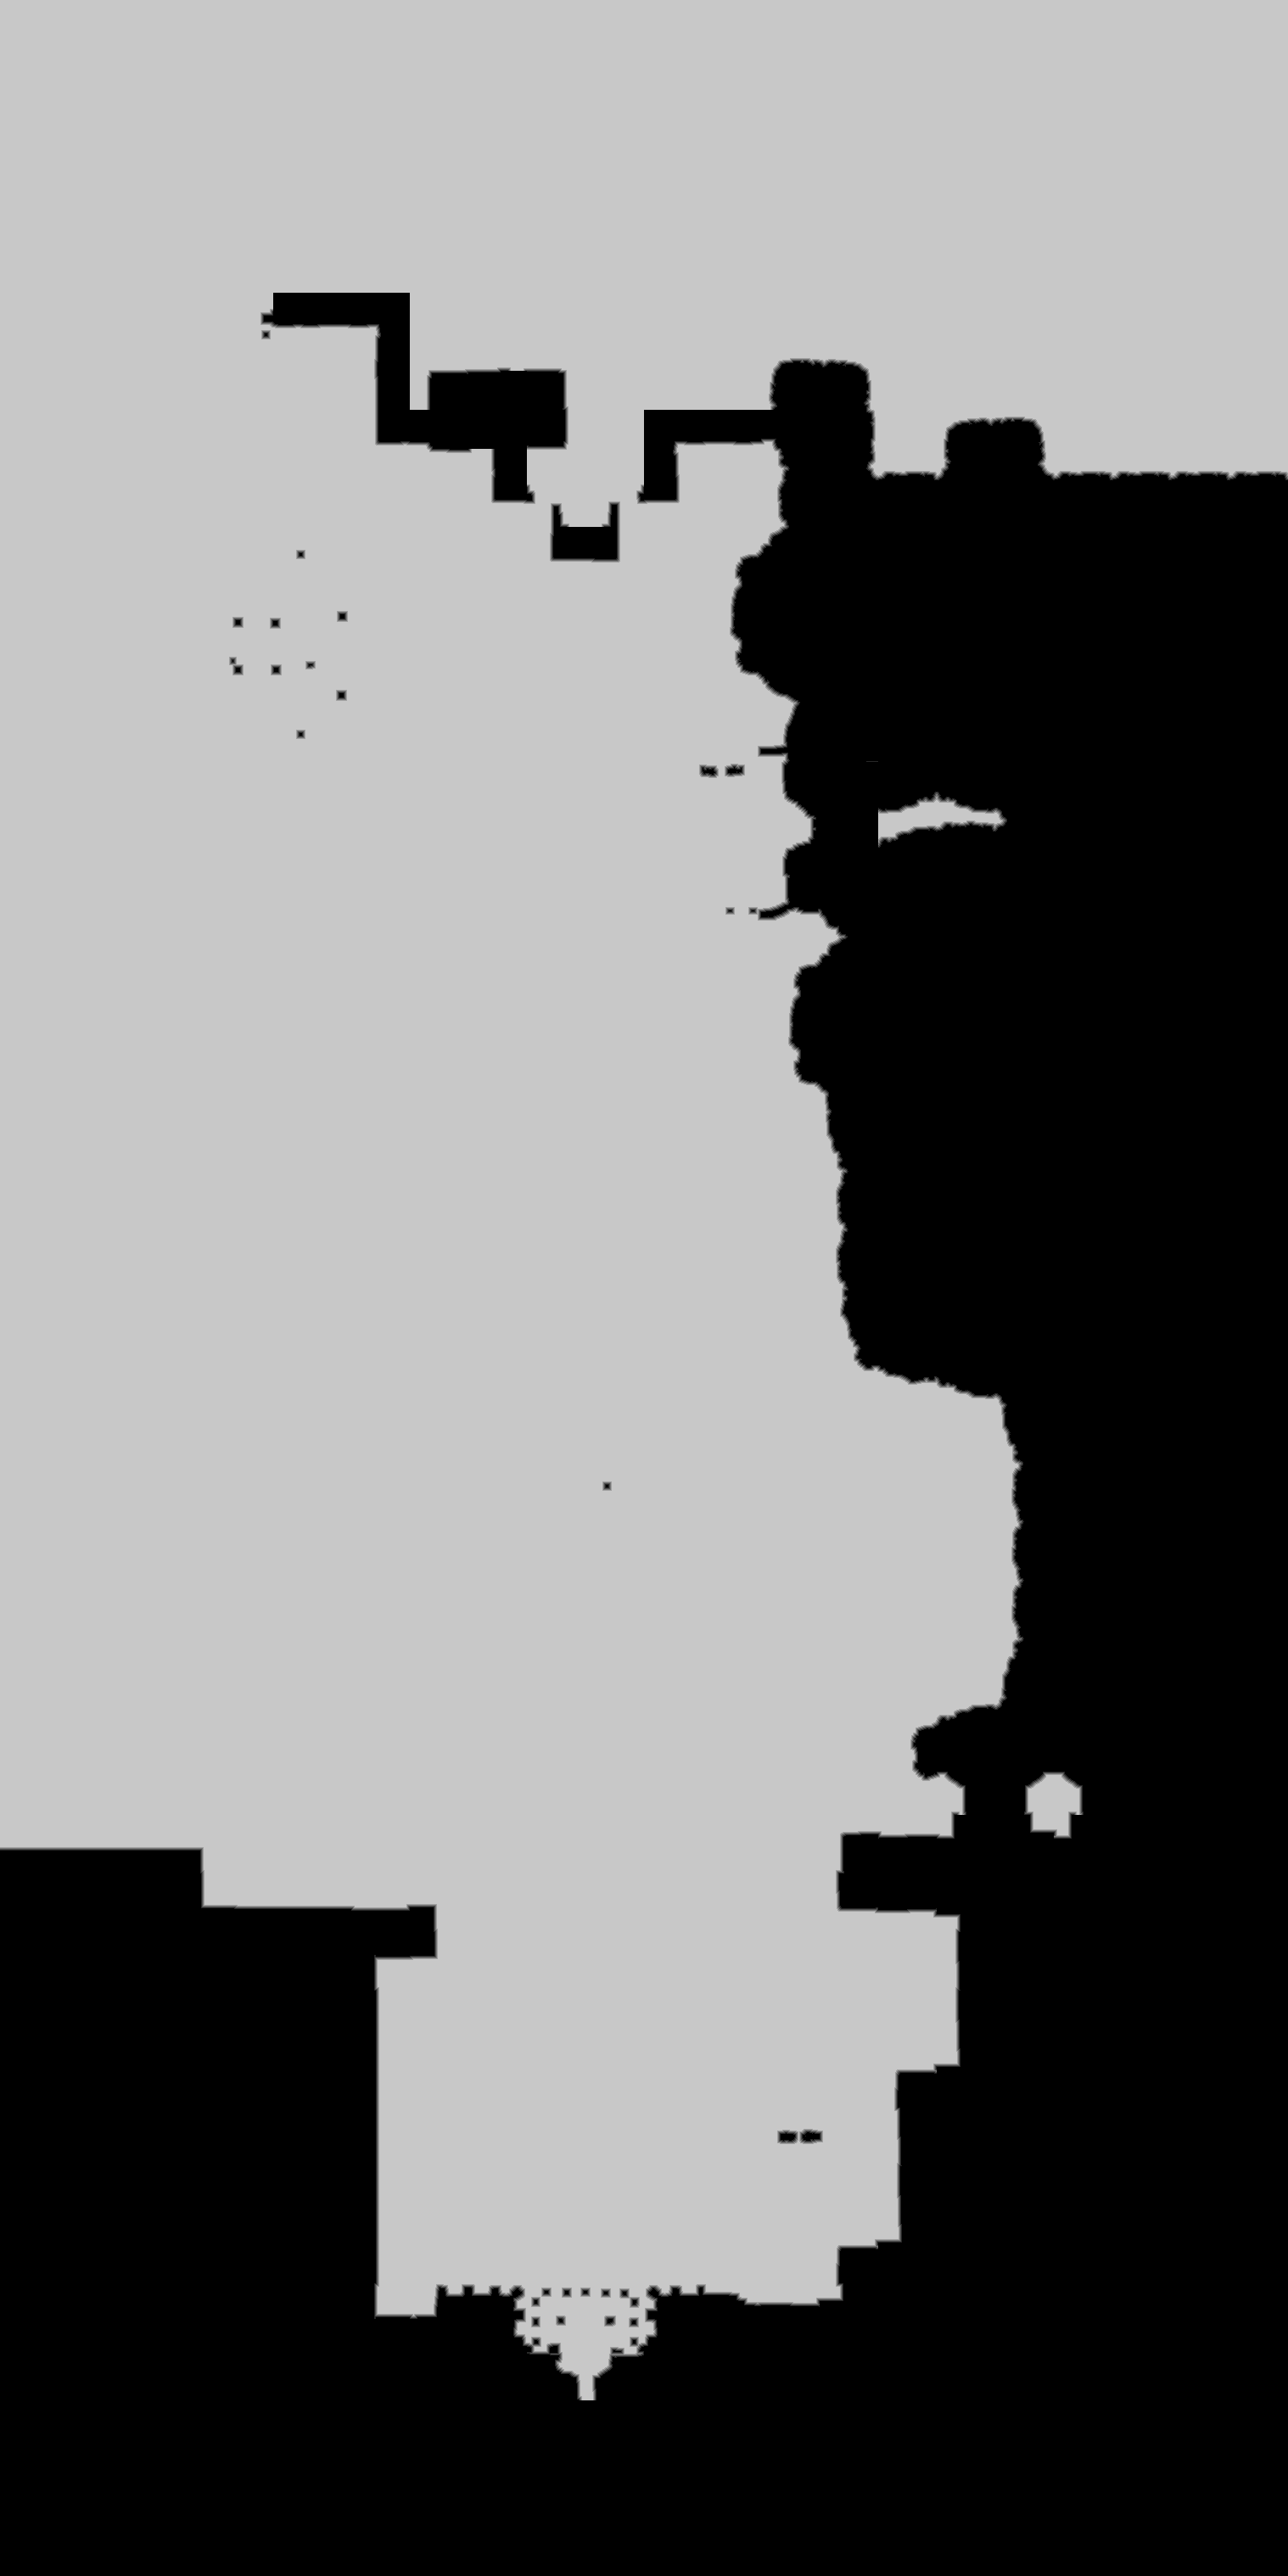

The file beside this chart, header and first rows:
source	tdt_hull ranged
truth	truth_2dece869bf0.tsv
width	1518
height	3036
nibble	0	1798604
nibble	1	10725
nibble	2	10738
nibble	3	10816
nibble	4	10876
nibble	5	2766889
